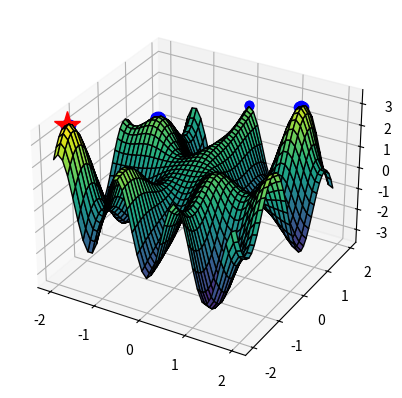

Recreate this plot in Python.
import numpy
from math import sin, cos, exp
import matplotlib.pyplot as grafic
from mpl_toolkits.mplot3d import Axes3D


def f_obiectiv(a):
    # o functie de maximizat cu maxime locale

    # I: a - punctul din plan in care se calculeaza valoarea functiei (doua coordonate)
    # E: z - valoarea functiei in punctul x

    x=a[0]
    y=a[1]
    z= exp(-x**2-y**2)+y*cos(5*x)-x*sin(3*y)
    return z

def vecini(x, nr, pas, intx, inty):
    # calculează vecinii unui punct (matrice in plan)

    # I: x - punct curent (doua coordonate)
    #    nr - numar de vecini pe fiecare directie
    #    pas - distanta intre vecinii consecutivi pe axa
    #    intx - capetele intervalului de lucru pe axa x
    #    inty - capetele intervalului de lucru pe axa y
    # E: lista vecini (perechi coord. x, coord. y), lista valori

    vecx=[x[0]+i*pas for i in range(-nr, nr+1) if ((x[0]+i*pas>intx[0]) and (x[0]+i*pas<=intx[1]))]
    vecy=[x[1]+i*pas for i in range(-nr, nr+1) if ((x[1]+i*pas>inty[0]) and (x[1]+i*pas<=inty[1]))]
    vec=[[x,y] for x in vecx for y in vecy]
    val=[f_obiectiv(p) for p in vec]
    return [vec,val]

def HC(intx, inty, nrp, nrv, pas):
    # implementare hillclimbing pentru gasirea maximului unei functii de doua variabile

    # I: intx, inty - intervalele pe care e definita functia
    #    nrp - numarul de puncte initiale folosite de algoritm
    #    nrv - numarul de vecini folositi pe fiecare directie (4 directii)
    #    pas - distanta intre doi vecini consecutivi pe axa
    # E: x - punctul de paxim (2 coordonate)
    #    fx - valoarea maxima a functiei (in punctul x)
    # Exemple de apel:
    #    import HC_2var_int as H2
    #    x,fx=H2.HC([-2,2],[-2,2],50,2,0.1)
    #    x,fx=H2.HC([-2,2],[-2,2],100,10,0.1)

    X=[None]*nrp
    Y=[None]*nrp
    Z=[None]*nrp
    pc=[0,0]
    # pentru fiecare punct initial
    for i in range(nrp):
        # aplicare hillclimbing pentru punctul initial curent generat aleator
        pc[0] = numpy.random.uniform(intx[0],intx[1])
        pc[1] = numpy.random.uniform(inty[0],inty[1])
        local=0         # nu am ajuns in maxim local
        while not local:
            # calculeaza vecinii punctului curent si valorile corespunzatoare ale functiei
            nvec, nval = vecini(pc, nrv, pas, intx, inty)
            valmax = max(nval)
            poz = nval.index(valmax)
            vecmax = nvec[poz]
            # inlocuieste punctul curent cu cel mai bun vecin, daca exista unul mai bun
            if valmax > f_obiectiv(pc):
                pc = vecmax
            else:
                # nici un vecin mai bun, inseamna ca am atins un maxim local
                local = 1
            # memoreaza cel mai bun punct gasit si valoarea corespunzatoare a functiei
        X[i]=pc[0]
        Y[i]=pc[1]
        Z[i]=f_obiectiv(pc)

    # determina cel mai bun dintre punctele finale si valoarea corespunzatoare a functiei obiectiv
    fx = max(Z)
    poz = Z.index(fx)
    x = [X[poz],Y[poz]]

    # afiseaza rezultatele si graficul
    print("Valoare maxima calculata: ", fx)
    print("E atinsa in punctul: (", x[0],",",x[1],")")
    deseneaza(intx, inty, X, Y, Z, x, fx)

    return [x, fx]

def deseneaza(intx, inty, X, Y, Z, xmax, zmax):
    # vizualizare rezultate pentru hillclimbing 2 variabila

    # I: intx - capete interval de lucru pe axa x
    #    inty - capete interval de lucru pe axa y
    #    X,Y - liste cu coordonatele punctelor finale calculate
    #    Z - lista valorilor functiei in punctele din X
    #    xmax, zmax - coordonatele celui mai bun punct gasit (3D)
    # E: -

    fig=grafic.figure()
    # ax=fig.gca(projection='3d')       #pina la python 3.10
    ax = fig.add_subplot(projection='3d')  # de la python 3.11

    x=numpy.arange(intx[0],intx[1],0.1)
    y=numpy.arange(inty[0],inty[1],0.1)
    x, y = numpy.meshgrid(x, y)
    z=numpy.exp(-x**2-y**2)+y*numpy.cos(5*x)-x*numpy.sin(3*y)

    surf=ax.plot_surface(x,y,z,cmap='viridis', linewidth=1,edgecolor='k') #binary, plasma, spectral, hsv, coolwarm
    ax.plot3D(X,Y,Z,'bo')
    ax.plot3D([xmax[0]],[xmax[1]],[zmax],'r*',markersize=20)

    grafic.show()


x,fx=HC([-2,2],[-2,2],100,10,0.1)
